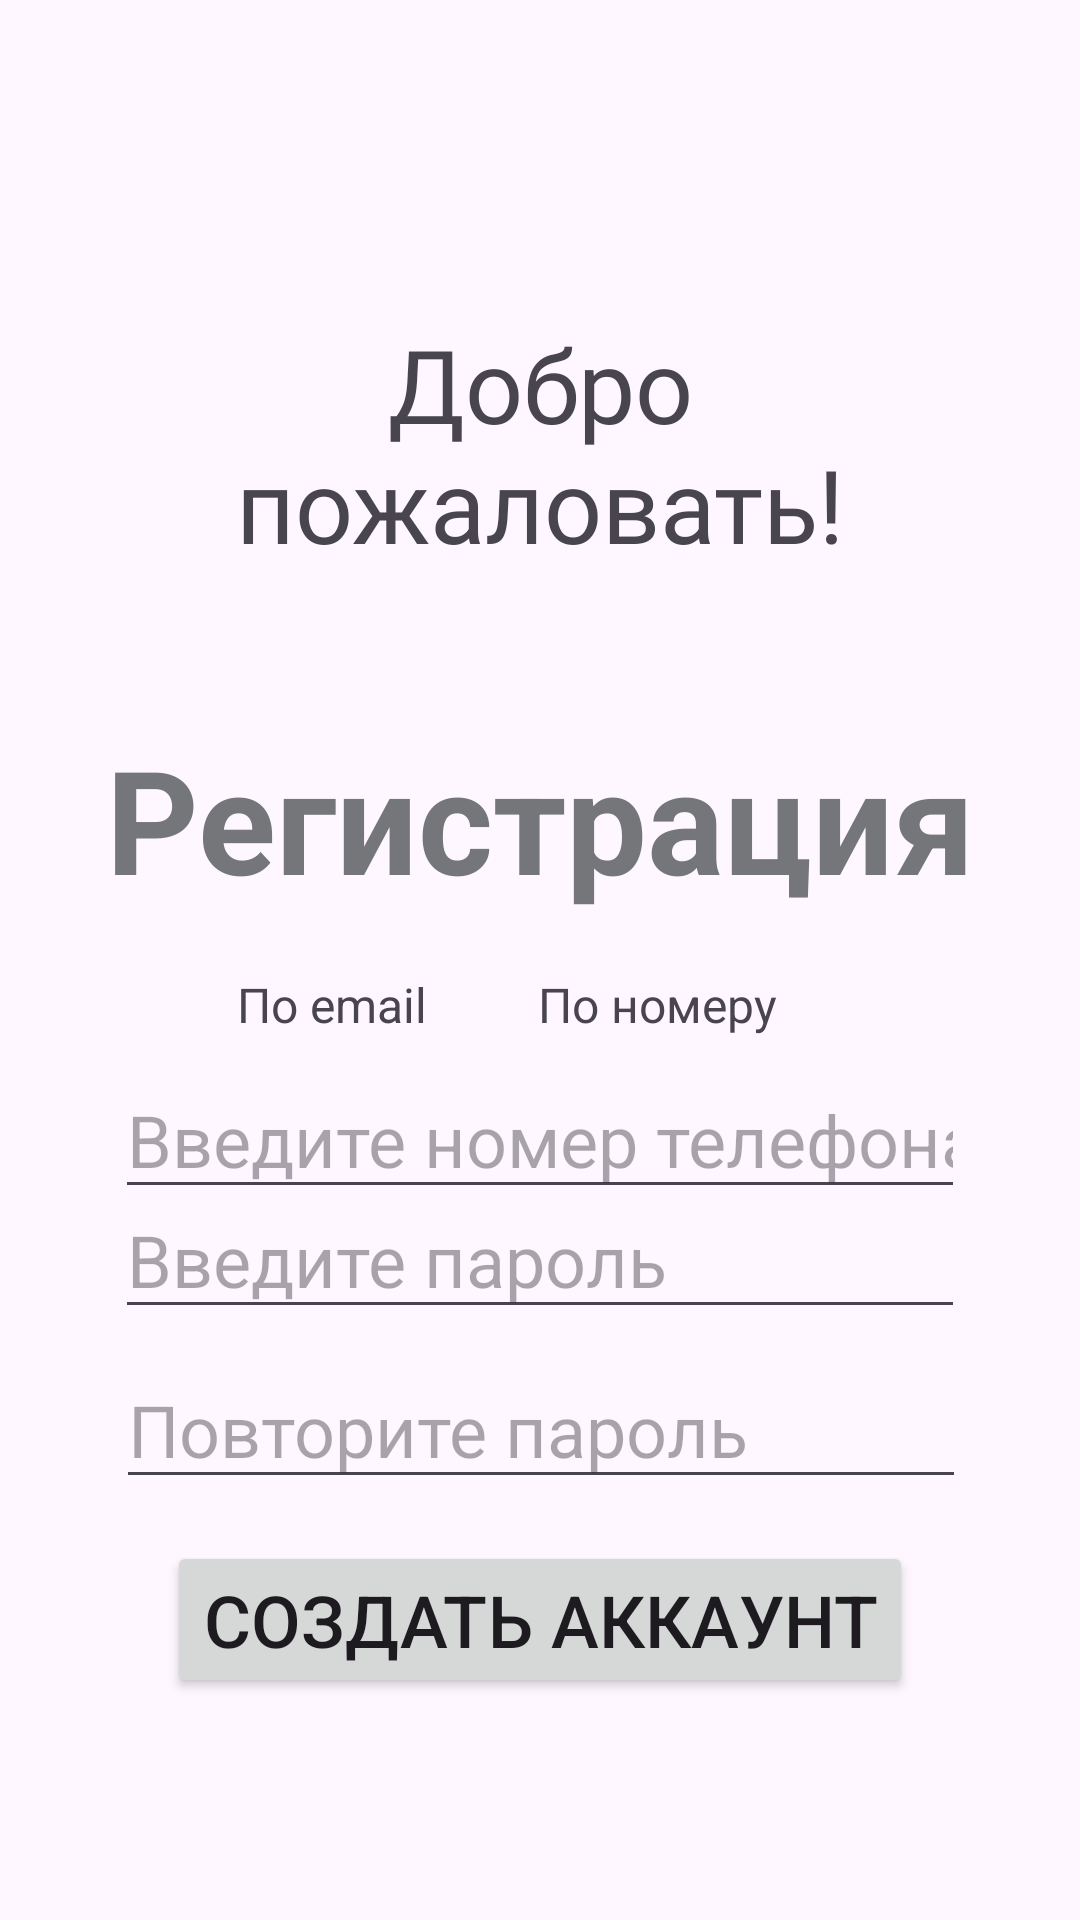

This screen was rendered from an Android layout file. Write that file and the resources it references.
<!-- AndroidManifest.xml: application theme Theme.BFU -->
<!-- res/layout/activity_registration.xml -->
<?xml version="1.0" encoding="utf-8"?>
<androidx.constraintlayout.widget.ConstraintLayout xmlns:android="http://schemas.android.com/apk/res/android"
    xmlns:app="http://schemas.android.com/apk/res-auto"
    xmlns:tools="http://schemas.android.com/tools"
    android:layout_width="match_parent"
    android:layout_height="match_parent">

    <TextView
        android:id="@+id/textViewByEmail"
        android:layout_width="wrap_content"
        android:layout_height="wrap_content"
        android:clickable="true"
        android:focusable="true"
        android:text="@string/by_email"
        android:textSize="16sp"
        app:layout_constraintBottom_toBottomOf="parent"
        app:layout_constraintEnd_toStartOf="@+id/textViewByPhone"
        app:layout_constraintHorizontal_bias="0.68"
        app:layout_constraintStart_toStartOf="parent"
        app:layout_constraintTop_toBottomOf="@+id/textViewRegistration"
        app:layout_constraintVertical_bias="0.060000002" />

    <TextView
        android:id="@+id/textViewByPhone"
        android:layout_width="wrap_content"
        android:layout_height="wrap_content"
        android:clickable="true"
        android:focusable="true"
        android:text="@string/by_phone"
        android:textSize="16sp"
        app:layout_constraintBottom_toBottomOf="parent"
        app:layout_constraintEnd_toEndOf="parent"
        app:layout_constraintHorizontal_bias="0.64"
        app:layout_constraintStart_toStartOf="parent"
        app:layout_constraintTop_toBottomOf="@+id/textViewRegistration"
        app:layout_constraintVertical_bias="0.060000002" />


    <TextView
        android:id="@+id/textViewWelcome"
        android:layout_width="0dp"
        android:layout_height="wrap_content"
        android:fontFamily="@font/caveat"
        android:text="@string/welcome_new"
        android:textAlignment="center"
        android:textSize="34sp"
        app:layout_constraintBottom_toBottomOf="parent"
        app:layout_constraintEnd_toEndOf="parent"
        app:layout_constraintStart_toStartOf="parent"
        app:layout_constraintTop_toTopOf="parent"
        app:layout_constraintVertical_bias="0.19"
        app:layout_constraintWidth_percent="0.7" />

    <TextView
        android:id="@+id/textViewRegistration"
        android:layout_width="wrap_content"
        android:layout_height="wrap_content"
        android:text="@string/registration"
        android:textAlignment="center"
        android:textAllCaps="false"
        android:textColor="@color/material_dynamic_neutral50"
        android:textSize="48sp"
        android:textStyle="bold"
        app:layout_constraintBottom_toBottomOf="parent"
        app:layout_constraintEnd_toEndOf="parent"
        app:layout_constraintStart_toStartOf="parent"
        app:layout_constraintTop_toBottomOf="@+id/textViewWelcome"
        app:layout_constraintVertical_bias="0.13" />

    <EditText
        android:id="@+id/editTextEmailOrPhone"
        android:layout_width="wrap_content"
        android:layout_height="wrap_content"
        android:ems="10"
        android:hint="@string/enter_phone"
        android:inputType="phone"
        android:singleLine="true"
        android:textSize="24sp"
        app:layout_constraintBottom_toBottomOf="parent"
        app:layout_constraintEnd_toEndOf="parent"
        app:layout_constraintStart_toStartOf="parent"
        app:layout_constraintTop_toBottomOf="@+id/textViewRegistration"
        app:layout_constraintVertical_bias="0.17000002"
        tools:ignore="TextFields" />

    <EditText
        android:id="@+id/editTextPassword"
        android:layout_width="wrap_content"
        android:layout_height="wrap_content"
        android:ems="10"
        android:hint="@string/enter_password"
        android:inputType="textPassword"
        android:singleLine="true"
        android:textSize="24sp"
        android:visibility="visible"
        app:layout_constraintBottom_toBottomOf="parent"
        app:layout_constraintEnd_toEndOf="parent"
        app:layout_constraintStart_toStartOf="parent"
        app:layout_constraintTop_toBottomOf="@+id/textViewRegistration"
        app:layout_constraintVertical_bias="0.31" />


    <EditText
        android:id="@+id/editTextPassword2"
        android:layout_width="wrap_content"
        android:layout_height="wrap_content"
        android:ems="10"
        android:hint="@string/reenter_password"
        android:inputType="textPassword"
        android:singleLine="true"
        android:textSize="24sp"
        app:layout_constraintBottom_toBottomOf="parent"
        app:layout_constraintEnd_toEndOf="parent"
        app:layout_constraintHorizontal_bias="0.503"

        app:layout_constraintStart_toStartOf="parent"
        app:layout_constraintTop_toBottomOf="@+id/editTextPassword"
        app:layout_constraintVertical_bias="0.050000012" />

    <Button
        android:id="@+id/button"
        android:layout_width="wrap_content"
        android:layout_height="wrap_content"
        android:text="@string/register_btn"
        android:textSize="24sp"
        app:layout_constraintBottom_toBottomOf="parent"
        app:layout_constraintEnd_toEndOf="parent"
        app:layout_constraintStart_toStartOf="parent"
        app:layout_constraintTop_toBottomOf="@+id/editTextPassword2"
        app:layout_constraintVertical_bias="0.16000003" />




</androidx.constraintlayout.widget.ConstraintLayout>
<!-- resources referenced by this layout -->
<resources>
  <string name="by_email">По email</string>
  <string name="by_phone">По номеру</string>
  <string name="enter_password">Введите пароль</string>
  <string name="enter_phone">Введите номер телефона</string>
  <string name="reenter_password">Повторите пароль</string>
  <string name="register_btn">Создать аккаунт</string>
  <string name="registration">Регистрация</string>
  <string name="welcome_new">Добро пожаловать!</string>
  <style name="Theme.BFU" parent="Base.Theme.BFU" />
  <style name="Base.Theme.BFU" parent="Theme.Material3.DayNight.NoActionBar">
          
  
      </style>
</resources>
